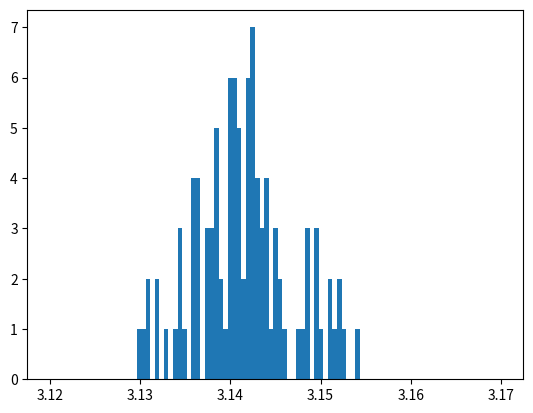

Write the Python code that produced this figure.
import numpy as np
import matplotlib.pyplot as plt
N, M, R = 1000, 100, 1.0
plt.hist([print(i) or np.mean(4 * np.sum(np.sqrt(R**2 - np.random.uniform(0, R, (N, M))**2) > np.random.uniform(0, R, (N, M)), axis=0) / N) for i in range(M)], bins=np.linspace(3.12, 3.17, M))
plt.show()
 